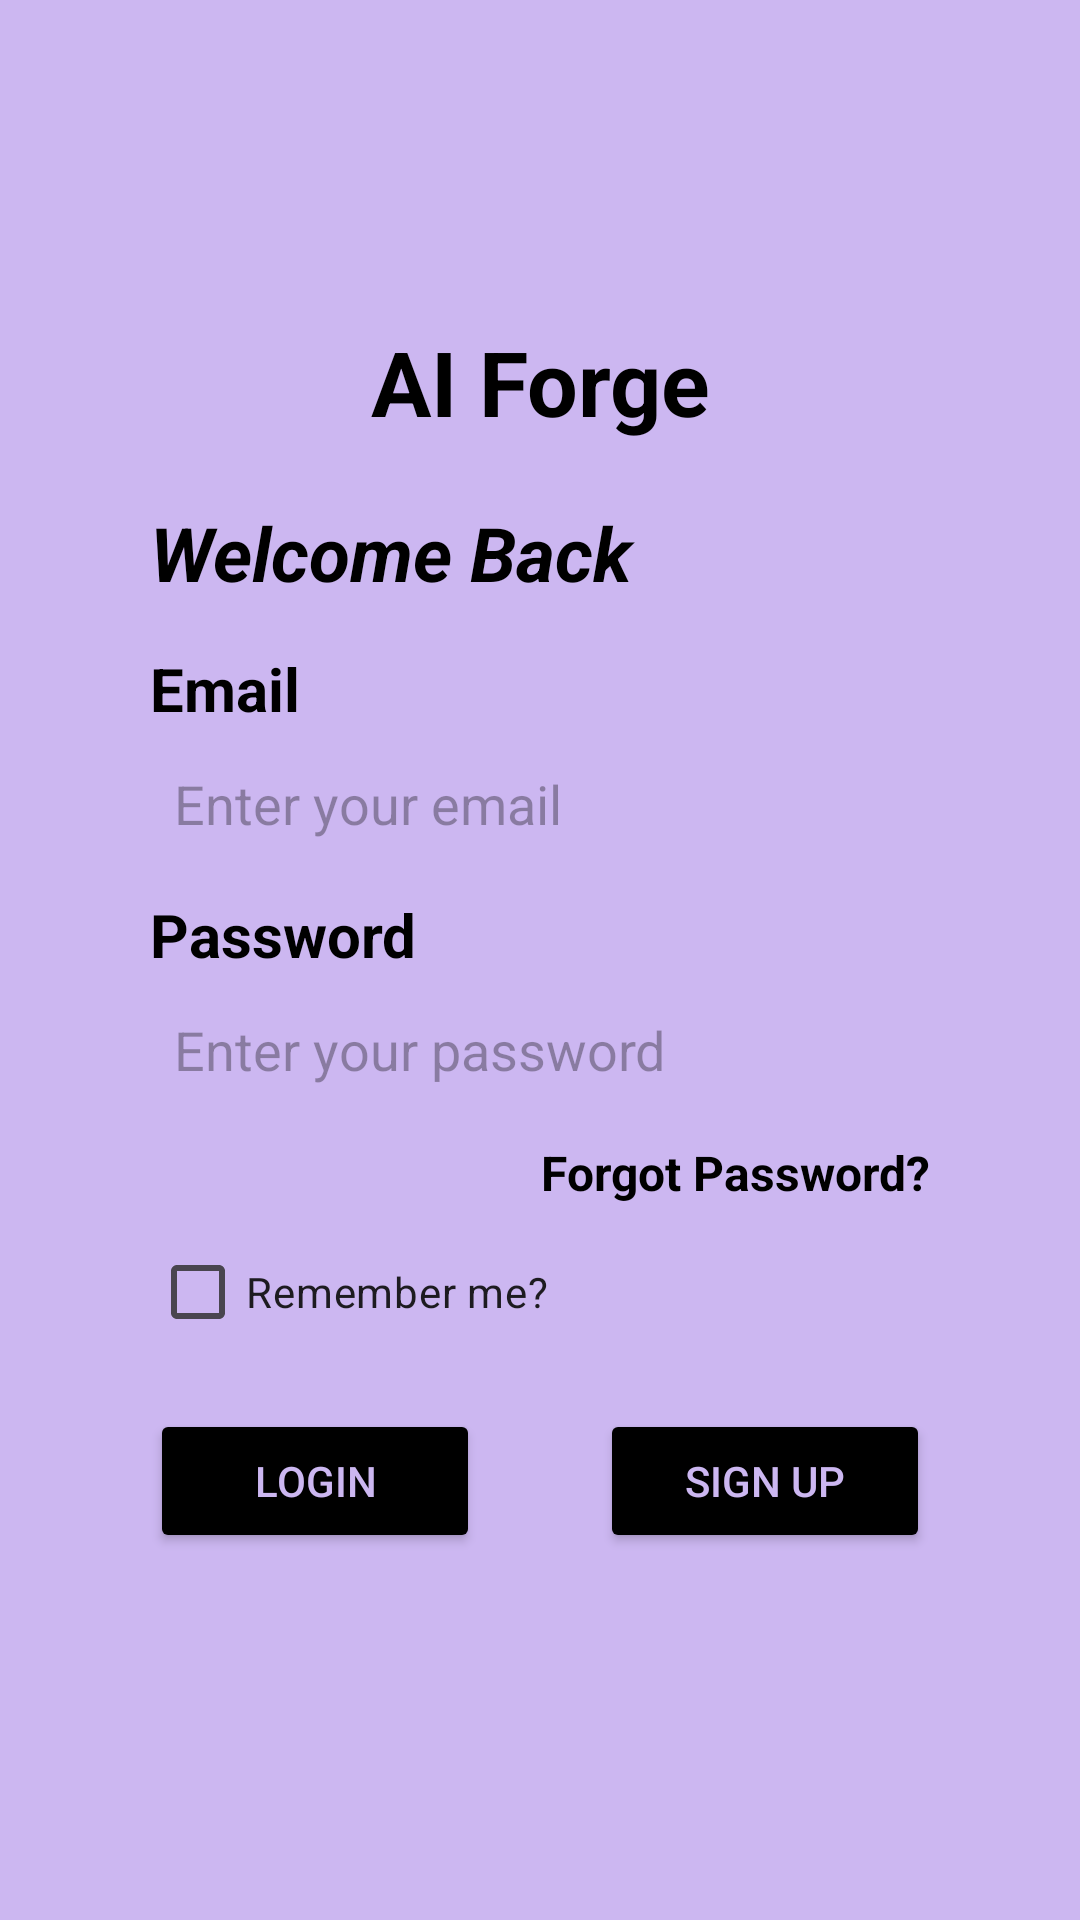

Android layout source for this screen:
<!-- AndroidManifest.xml: application theme Theme.AndroidProject -->
<!-- res/layout/fragment_login.xml -->
<?xml version="1.0" encoding="utf-8"?>
<RelativeLayout xmlns:android="http://schemas.android.com/apk/res/android"
    android:layout_width="match_parent"
    android:layout_height="match_parent"
    android:background="@color/primary"
    xmlns:tools="http://schemas.android.com/tools"

    tools:context=".fragment.auth.LoginFragment">

    <LinearLayout
        android:id="@+id/login_container1"
        android:layout_width="match_parent"
        android:layout_height="wrap_content"
        android:background="@color/primary"
        android:layout_centerInParent="true"
        android:orientation="vertical"
        android:layout_marginHorizontal="30dp"
        android:layout_alignParentStart="true">

        <TextView
            android:layout_width="match_parent"
            android:layout_height="wrap_content"
            android:gravity="center"
            android:text="AI Forge"
            android:textColor="@color/black"
            android:textSize="30dp"
            android:layout_marginBottom="20dp"
            android:textStyle="bold" />

        <TextView
            android:layout_width="match_parent"
            android:layout_height="wrap_content"
            android:gravity="left"
            android:text="Welcome Back"
            android:layout_marginHorizontal="20dp"
            android:layout_marginBottom="15dp"
            android:textColor="@color/black"
            android:textSize="25dp"
            android:textStyle="bold|italic" />

        <TextView
            android:layout_width="match_parent"
            android:layout_height="wrap_content"
            android:gravity="start"
            android:text="Email"
            android:layout_marginHorizontal="20dp"
            android:layout_marginBottom="5dp"
            android:textColor="@color/black"
            android:textSize="20dp"
            android:textStyle="bold" />


        <EditText
            android:layout_weight="1"
            android:layout_width="match_parent"
            android:layout_height="40dp"
            android:layout_marginHorizontal="20dp"
            android:paddingHorizontal="8dp"
            android:layout_marginBottom="10dp"
            android:id="@+id/emailLogin"
            android:hint="Enter your email"
            android:inputType="textEmailAddress"
            android:background="@drawable/field_background_rectangle"
            android:text="" />

        <TextView
            android:layout_width="match_parent"
            android:layout_height="wrap_content"
            android:gravity="start"
            android:text="Password"
            android:layout_marginHorizontal="20dp"
            android:layout_marginBottom="5dp"
            android:textColor="@color/black"
            android:textSize="20dp"
            android:textStyle="bold" />

        <EditText
            android:layout_width="match_parent"
            android:layout_height="40dp"
            android:layout_marginHorizontal="20dp"
            android:paddingHorizontal="8dp"
            android:layout_marginBottom="10dp"
            android:id="@+id/passwordLogin"
            android:inputType="textPassword"
            android:hint="Enter your password"
            android:background="@drawable/field_background_rectangle"
            android:text="" />

        <TextView
            android:id="@+id/forgotPasswordBtn"
            android:layout_width="match_parent"
            android:layout_height="wrap_content"
            android:text="Forgot Password?"
            android:textAlignment="textEnd"
            android:layout_marginHorizontal="20dp"
            android:layout_marginBottom="5dp"
            android:textColor="@color/black"
            android:textSize="16dp"
            android:textStyle="bold" />

        <CheckBox
            android:id="@+id/save_login"
            android:layout_weight="1"
            android:layout_width="wrap_content"
            android:text="Remember me?"
            android:layout_marginHorizontal="20dp"
            android:layout_height="wrap_content" />

        <LinearLayout
            android:layout_width="match_parent"
            android:weightSum="2"
            android:orientation="horizontal"
            android:layout_height="wrap_content">


            <Button
                android:layout_weight="1"
                android:id="@+id/loginBtn"
                android:layout_marginVertical="15dp"
                android:layout_marginHorizontal="20dp"
                android:layout_width="match_parent"
                android:backgroundTint="@color/black"
                android:layout_height="wrap_content"
                android:textColor="@color/primary"
                android:text="Login"/>

            <Button
                android:layout_weight="1"
                android:id="@+id/signupBtn"
                android:layout_marginVertical="15dp"
                android:layout_marginHorizontal="20dp"
                android:layout_width="match_parent"
                android:backgroundTint="@color/black"
                android:layout_height="wrap_content"
                android:textColor="@color/primary"
                android:text="Sign Up"/>

        </LinearLayout>
    </LinearLayout>

</RelativeLayout>
<!-- resources referenced by this layout -->
<resources>
  <color name="black">#FF000000</color>
  <color name="primary">#CCB7F1</color>
  <style name="Theme.AndroidProject" parent="Base.Theme.AndroidProject" />
  <style name="Base.Theme.AndroidProject" parent="Theme.Material3.DayNight.NoActionBar">
          
          
      </style>
</resources>
